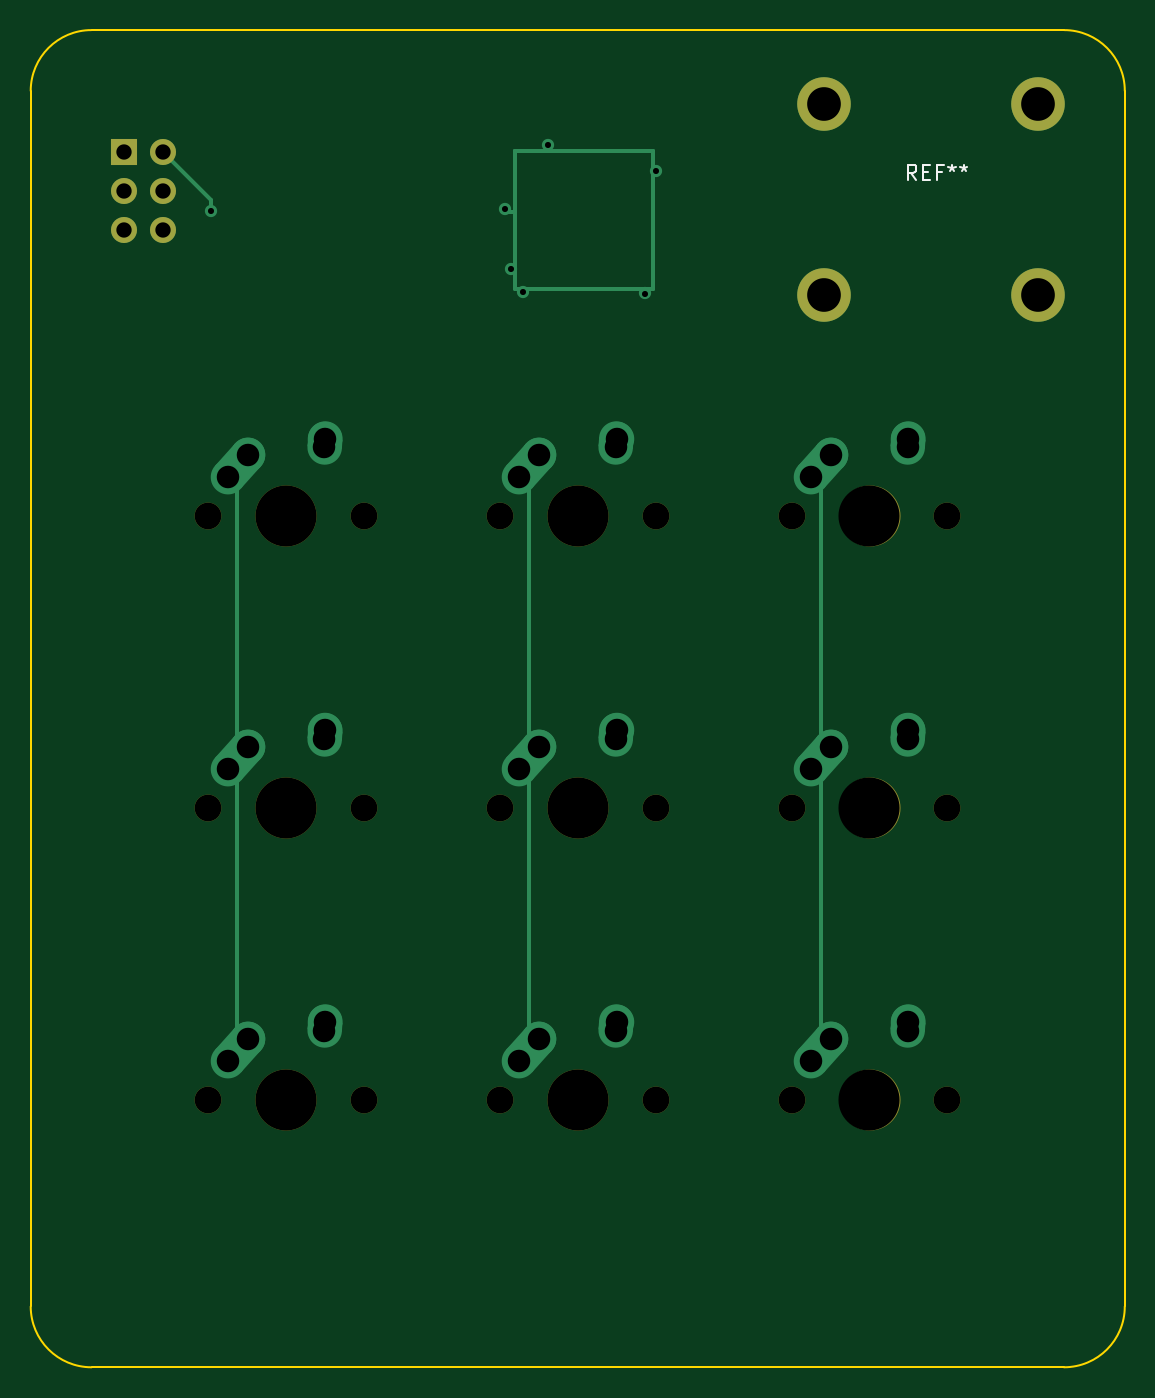
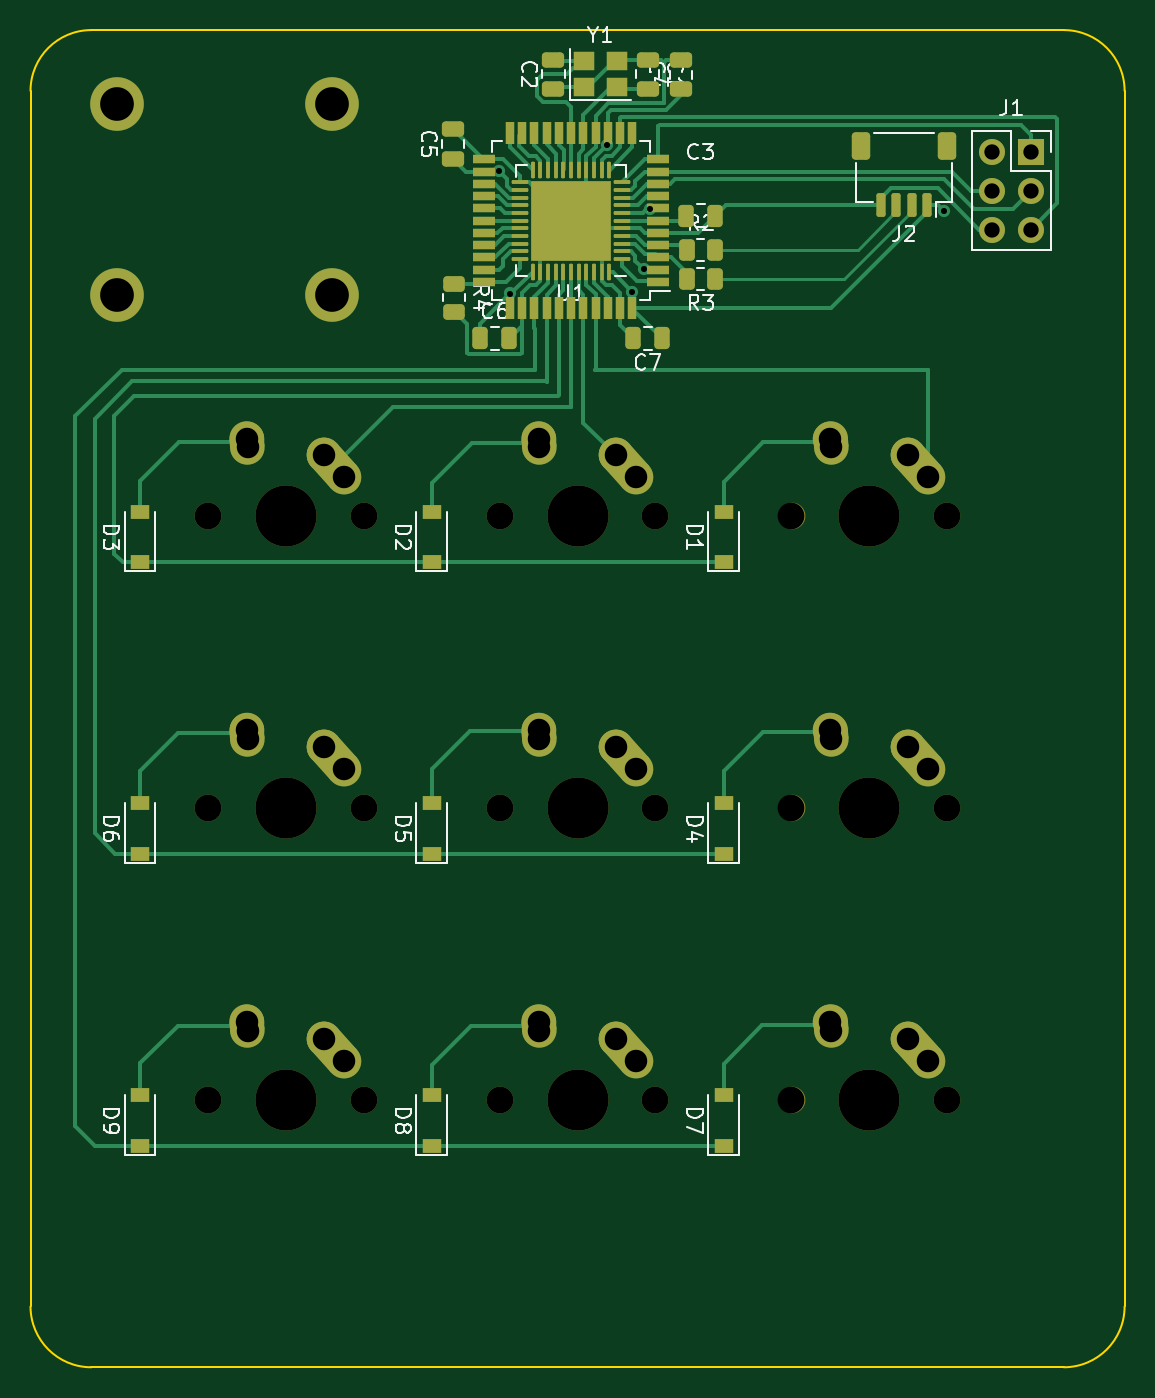
Circuit board: 11 layer files. Board 71.4 x 87.3 mm.
- bottom_copper: PCB Template-CuBottom.gbr (33649 bytes)
- top_copper: PCB Template-CuTop.gbr (7276 bytes)
- outline: PCB Template-EdgeCuts.gbr (1032 bytes)
- bottom_mask: PCB Template-MaskBottom.gbr (9832 bytes)
- top_mask: PCB Template-MaskTop.gbr (1909 bytes)
- drill: PCB Template-NPTH.drl (887 bytes)
- drill: PCB Template-PTH.drl (1387 bytes)
- paste: PCB Template-PasteBottom.gbr (7233 bytes)
- paste: PCB Template-PasteTop.gbr (495 bytes)
- bottom_silk: PCB Template-SilkBottom.gbr (40181 bytes)
- top_silk: PCB Template-SilkTop.gbr (3366 bytes)

=== bottom_copper: PCB Template-CuBottom.gbr (33649 bytes, source omitted) ===
=== top_copper: PCB Template-CuTop.gbr (7276 bytes, source omitted) ===
=== outline: PCB Template-EdgeCuts.gbr ===
%TF.GenerationSoftware,KiCad,Pcbnew,(6.99.0-3975-g9eb3854794)*%
%TF.CreationDate,2022-10-20T17:26:06+02:00*%
%TF.ProjectId,PCB Template,50434220-5465-46d7-906c-6174652e6b69,rev?*%
%TF.SameCoordinates,Original*%
%TF.FileFunction,Profile,NP*%
%FSLAX46Y46*%
G04 Gerber Fmt 4.6, Leading zero omitted, Abs format (unit mm)*
G04 Created by KiCad (PCBNEW (6.99.0-3975-g9eb3854794)) date 2022-10-20 17:26:06*
%MOMM*%
%LPD*%
G01*
G04 APERTURE LIST*
%TA.AperFunction,Profile*%
%ADD10C,0.100000*%
%TD*%
G04 APERTURE END LIST*
D10*
X162718750Y-142875000D02*
G75*
G03*
X166687500Y-138906250I-50J3968800D01*
G01*
X99218750Y-142875000D02*
X162718750Y-142875000D01*
X166687500Y-138906250D02*
X166687500Y-59531250D01*
X95250000Y-138906250D02*
G75*
G03*
X99218750Y-142875000I3968800J50D01*
G01*
X95250000Y-138906250D02*
X95250000Y-59531250D01*
X99218750Y-55562500D02*
G75*
G03*
X95250000Y-59531250I0J-3968750D01*
G01*
X166687500Y-59531250D02*
G75*
G03*
X162718750Y-55562500I-3968800J-50D01*
G01*
X99218750Y-55562500D02*
X162718750Y-55562500D01*
M02*

=== bottom_mask: PCB Template-MaskBottom.gbr (9832 bytes, source omitted) ===
=== top_mask: PCB Template-MaskTop.gbr ===
%TF.GenerationSoftware,KiCad,Pcbnew,(6.99.0-3975-g9eb3854794)*%
%TF.CreationDate,2022-10-20T17:26:06+02:00*%
%TF.ProjectId,PCB Template,50434220-5465-46d7-906c-6174652e6b69,rev?*%
%TF.SameCoordinates,Original*%
%TF.FileFunction,Soldermask,Top*%
%TF.FilePolarity,Negative*%
%FSLAX46Y46*%
G04 Gerber Fmt 4.6, Leading zero omitted, Abs format (unit mm)*
G04 Created by KiCad (PCBNEW (6.99.0-3975-g9eb3854794)) date 2022-10-20 17:26:06*
%MOMM*%
%LPD*%
G01*
G04 APERTURE LIST*
%ADD10C,1.750000*%
%ADD11C,3.987800*%
%ADD12C,3.500000*%
%ADD13C,3.500001*%
%ADD14R,1.700000X1.700000*%
%ADD15O,1.700000X1.700000*%
G04 APERTURE END LIST*
D10*
%TO.C,MX4*%
X106838750Y-106362500D03*
D11*
X111918750Y-106362500D03*
D10*
X116998750Y-106362500D03*
%TD*%
D12*
%TO.C,REF\u002A\u002A*%
X147020000Y-60380000D03*
X147020000Y-72880000D03*
D13*
X161020000Y-60380000D03*
D12*
X161020000Y-72880000D03*
%TD*%
D10*
%TO.C,MX9*%
X144938750Y-125412500D03*
D11*
X150018750Y-125412500D03*
D10*
X155098750Y-125412500D03*
%TD*%
%TO.C,MX7*%
X106838750Y-125412500D03*
D11*
X111918750Y-125412500D03*
D10*
X116998750Y-125412500D03*
%TD*%
%TO.C,MX5*%
X125888750Y-106362500D03*
D11*
X130968750Y-106362500D03*
D10*
X136048750Y-106362500D03*
%TD*%
%TO.C,MX3*%
X144938750Y-87312500D03*
D11*
X150018750Y-87312500D03*
D10*
X155098750Y-87312500D03*
%TD*%
%TO.C,MX6*%
X144938750Y-106362500D03*
D11*
X150018750Y-106362500D03*
D10*
X155098750Y-106362500D03*
%TD*%
%TO.C,MX8*%
X125888750Y-125412500D03*
D11*
X130968750Y-125412500D03*
D10*
X136048750Y-125412500D03*
%TD*%
%TO.C,MX1*%
X106838750Y-87312500D03*
D11*
X111918750Y-87312500D03*
D10*
X116998750Y-87312500D03*
%TD*%
%TO.C,MX2*%
X125888750Y-87312500D03*
D11*
X130968750Y-87312500D03*
D10*
X136048750Y-87312500D03*
%TD*%
D14*
%TO.C,J1*%
X101369999Y-63504999D03*
D15*
X103909999Y-63504999D03*
X101369999Y-66044999D03*
X103909999Y-66044999D03*
X101369999Y-68584999D03*
X103909999Y-68584999D03*
%TD*%
M02*

=== drill: PCB Template-NPTH.drl ===
M48
; DRILL file {KiCad (6.99.0-3975-g9eb3854794)} date Thursday, October 20, 2022 at 05:26:06 PM
; FORMAT={-:-/ absolute / inch / decimal}
; #@! TF.CreationDate,2022-10-20T17:26:06+02:00
; #@! TF.GenerationSoftware,Kicad,Pcbnew,(6.99.0-3975-g9eb3854794)
; #@! TF.FileFunction,NonPlated,1,2,NPTH
FMAT,2
INCH
; #@! TA.AperFunction,NonPlated,NPTH,ComponentDrill
T1C0.0689
; #@! TA.AperFunction,NonPlated,NPTH,ComponentDrill
T2C0.1570
%
G90
G05
T1
X4.2062Y-3.4375
X4.2062Y-4.1875
X4.2062Y-4.9375
X4.6063Y-3.4375
X4.6063Y-4.1875
X4.6063Y-4.9375
X4.9562Y-3.4375
X4.9562Y-4.1875
X4.9562Y-4.9375
X5.3563Y-3.4375
X5.3563Y-4.1875
X5.3563Y-4.9375
X5.7062Y-3.4375
X5.7062Y-4.1875
X5.7062Y-4.9375
X6.1063Y-3.4375
X6.1063Y-4.1875
X6.1063Y-4.9375
T2
X4.4062Y-3.4375
X4.4062Y-4.1875
X4.4062Y-4.9375
X5.1562Y-3.4375
X5.1562Y-4.1875
X5.1562Y-4.9375
X5.9062Y-3.4375
X5.9062Y-4.1875
X5.9062Y-4.9375
T0
M30

=== drill: PCB Template-PTH.drl ===
M48
; DRILL file {KiCad (6.99.0-3975-g9eb3854794)} date Thursday, October 20, 2022 at 05:26:06 PM
; FORMAT={-:-/ absolute / inch / decimal}
; #@! TF.CreationDate,2022-10-20T17:26:06+02:00
; #@! TF.GenerationSoftware,Kicad,Pcbnew,(6.99.0-3975-g9eb3854794)
; #@! TF.FileFunction,Plated,1,2,PTH
FMAT,2
INCH
; #@! TA.AperFunction,Plated,PTH,ViaDrill
T1C0.0157
; #@! TA.AperFunction,Plated,PTH,ComponentDrill
T2C0.0394
; #@! TA.AperFunction,Plated,PTH,ComponentDrill
T3C0.0579
; #@! TA.AperFunction,Plated,PTH,ComponentDrill
T4C0.0866
%
G90
G05
T1
X4.2146Y-2.6524
X4.9701Y-2.6469
X4.985Y-2.8029
X5.0154Y-2.8599
X5.0803Y-2.482
X5.3299Y-2.8647
X5.3575Y-2.5509
T2
X3.9909Y-2.5002
X3.9909Y-2.6002
X3.9909Y-2.7002
X4.0909Y-2.5002
X4.0909Y-2.6002
X4.0909Y-2.7002
T3
X4.2562Y-3.3375
X4.2562Y-4.0875
X4.2562Y-4.8375
X4.3078Y-3.28
X4.3078Y-4.03
X4.3078Y-4.78
X4.5047Y-3.2603
X4.5047Y-4.0103
X4.5047Y-4.7603
X4.5062Y-3.2375
X4.5062Y-3.9875
X4.5062Y-4.7375
X5.0062Y-3.3375
X5.0062Y-4.0875
X5.0062Y-4.8375
X5.0578Y-3.28
X5.0578Y-4.03
X5.0578Y-4.78
X5.2547Y-3.2603
X5.2547Y-4.0103
X5.2547Y-4.7603
X5.2562Y-3.2375
X5.2562Y-3.9875
X5.2562Y-4.7375
X5.7562Y-3.3375
X5.7562Y-4.0875
X5.7562Y-4.8375
X5.8078Y-3.28
X5.8078Y-4.03
X5.8078Y-4.78
X6.0047Y-3.2603
X6.0047Y-4.0103
X6.0047Y-4.7603
X6.0062Y-3.2375
X6.0062Y-3.9875
X6.0062Y-4.7375
T4
X5.7882Y-2.3772
X5.7882Y-2.8693
X6.3394Y-2.3772
X6.3394Y-2.8693
T0
M30

=== paste: PCB Template-PasteBottom.gbr (7233 bytes, source omitted) ===
=== paste: PCB Template-PasteTop.gbr ===
%TF.GenerationSoftware,KiCad,Pcbnew,(6.99.0-3975-g9eb3854794)*%
%TF.CreationDate,2022-10-20T17:26:06+02:00*%
%TF.ProjectId,PCB Template,50434220-5465-46d7-906c-6174652e6b69,rev?*%
%TF.SameCoordinates,Original*%
%TF.FileFunction,Paste,Top*%
%TF.FilePolarity,Positive*%
%FSLAX46Y46*%
G04 Gerber Fmt 4.6, Leading zero omitted, Abs format (unit mm)*
G04 Created by KiCad (PCBNEW (6.99.0-3975-g9eb3854794)) date 2022-10-20 17:26:06*
%MOMM*%
%LPD*%
G01*
G04 APERTURE LIST*
G04 APERTURE END LIST*
M02*

=== bottom_silk: PCB Template-SilkBottom.gbr (40181 bytes, source omitted) ===
=== top_silk: PCB Template-SilkTop.gbr ===
%TF.GenerationSoftware,KiCad,Pcbnew,(6.99.0-3975-g9eb3854794)*%
%TF.CreationDate,2022-10-20T17:26:06+02:00*%
%TF.ProjectId,PCB Template,50434220-5465-46d7-906c-6174652e6b69,rev?*%
%TF.SameCoordinates,Original*%
%TF.FileFunction,Legend,Top*%
%TF.FilePolarity,Positive*%
%FSLAX46Y46*%
G04 Gerber Fmt 4.6, Leading zero omitted, Abs format (unit mm)*
G04 Created by KiCad (PCBNEW (6.99.0-3975-g9eb3854794)) date 2022-10-20 17:26:06*
%MOMM*%
%LPD*%
G01*
G04 APERTURE LIST*
%ADD10C,0.150000*%
%ADD11C,1.750000*%
%ADD12C,3.987800*%
%ADD13C,3.500000*%
%ADD14C,3.500001*%
%ADD15R,1.700000X1.700000*%
%ADD16O,1.700000X1.700000*%
G04 APERTURE END LIST*
D10*
%TO.C,REF\u002A\u002A*%
X153076666Y-65347380D02*
X152743333Y-64871190D01*
X152505238Y-65347380D02*
X152505238Y-64347380D01*
X152505238Y-64347380D02*
X152886190Y-64347380D01*
X152886190Y-64347380D02*
X152981428Y-64395000D01*
X152981428Y-64395000D02*
X153029047Y-64442619D01*
X153029047Y-64442619D02*
X153076666Y-64537857D01*
X153076666Y-64537857D02*
X153076666Y-64680714D01*
X153076666Y-64680714D02*
X153029047Y-64775952D01*
X153029047Y-64775952D02*
X152981428Y-64823571D01*
X152981428Y-64823571D02*
X152886190Y-64871190D01*
X152886190Y-64871190D02*
X152505238Y-64871190D01*
X153505238Y-64823571D02*
X153838571Y-64823571D01*
X153981428Y-65347380D02*
X153505238Y-65347380D01*
X153505238Y-65347380D02*
X153505238Y-64347380D01*
X153505238Y-64347380D02*
X153981428Y-64347380D01*
X154743333Y-64823571D02*
X154410000Y-64823571D01*
X154410000Y-65347380D02*
X154410000Y-64347380D01*
X154410000Y-64347380D02*
X154886190Y-64347380D01*
X155410000Y-64347380D02*
X155410000Y-64585476D01*
X155171905Y-64490238D02*
X155410000Y-64585476D01*
X155410000Y-64585476D02*
X155648095Y-64490238D01*
X155267143Y-64775952D02*
X155410000Y-64585476D01*
X155410000Y-64585476D02*
X155552857Y-64775952D01*
X156171905Y-64347380D02*
X156171905Y-64585476D01*
X155933810Y-64490238D02*
X156171905Y-64585476D01*
X156171905Y-64585476D02*
X156410000Y-64490238D01*
X156029048Y-64775952D02*
X156171905Y-64585476D01*
X156171905Y-64585476D02*
X156314762Y-64775952D01*
%TD*%
%LPC*%
D11*
%TO.C,MX4*%
X106838750Y-106362500D03*
D12*
X111918750Y-106362500D03*
D11*
X116998750Y-106362500D03*
%TD*%
D13*
%TO.C,REF\u002A\u002A*%
X147020000Y-60380000D03*
X147020000Y-72880000D03*
D14*
X161020000Y-60380000D03*
D13*
X161020000Y-72880000D03*
%TD*%
D11*
%TO.C,MX9*%
X144938750Y-125412500D03*
D12*
X150018750Y-125412500D03*
D11*
X155098750Y-125412500D03*
%TD*%
%TO.C,MX7*%
X106838750Y-125412500D03*
D12*
X111918750Y-125412500D03*
D11*
X116998750Y-125412500D03*
%TD*%
%TO.C,MX5*%
X125888750Y-106362500D03*
D12*
X130968750Y-106362500D03*
D11*
X136048750Y-106362500D03*
%TD*%
%TO.C,MX3*%
X144938750Y-87312500D03*
D12*
X150018750Y-87312500D03*
D11*
X155098750Y-87312500D03*
%TD*%
%TO.C,MX6*%
X144938750Y-106362500D03*
D12*
X150018750Y-106362500D03*
D11*
X155098750Y-106362500D03*
%TD*%
%TO.C,MX8*%
X125888750Y-125412500D03*
D12*
X130968750Y-125412500D03*
D11*
X136048750Y-125412500D03*
%TD*%
%TO.C,MX1*%
X106838750Y-87312500D03*
D12*
X111918750Y-87312500D03*
D11*
X116998750Y-87312500D03*
%TD*%
%TO.C,MX2*%
X125888750Y-87312500D03*
D12*
X130968750Y-87312500D03*
D11*
X136048750Y-87312500D03*
%TD*%
D15*
%TO.C,J1*%
X101369999Y-63504999D03*
D16*
X103909999Y-63504999D03*
X101369999Y-66044999D03*
X103909999Y-66044999D03*
X101369999Y-68584999D03*
X103909999Y-68584999D03*
%TD*%
M02*

